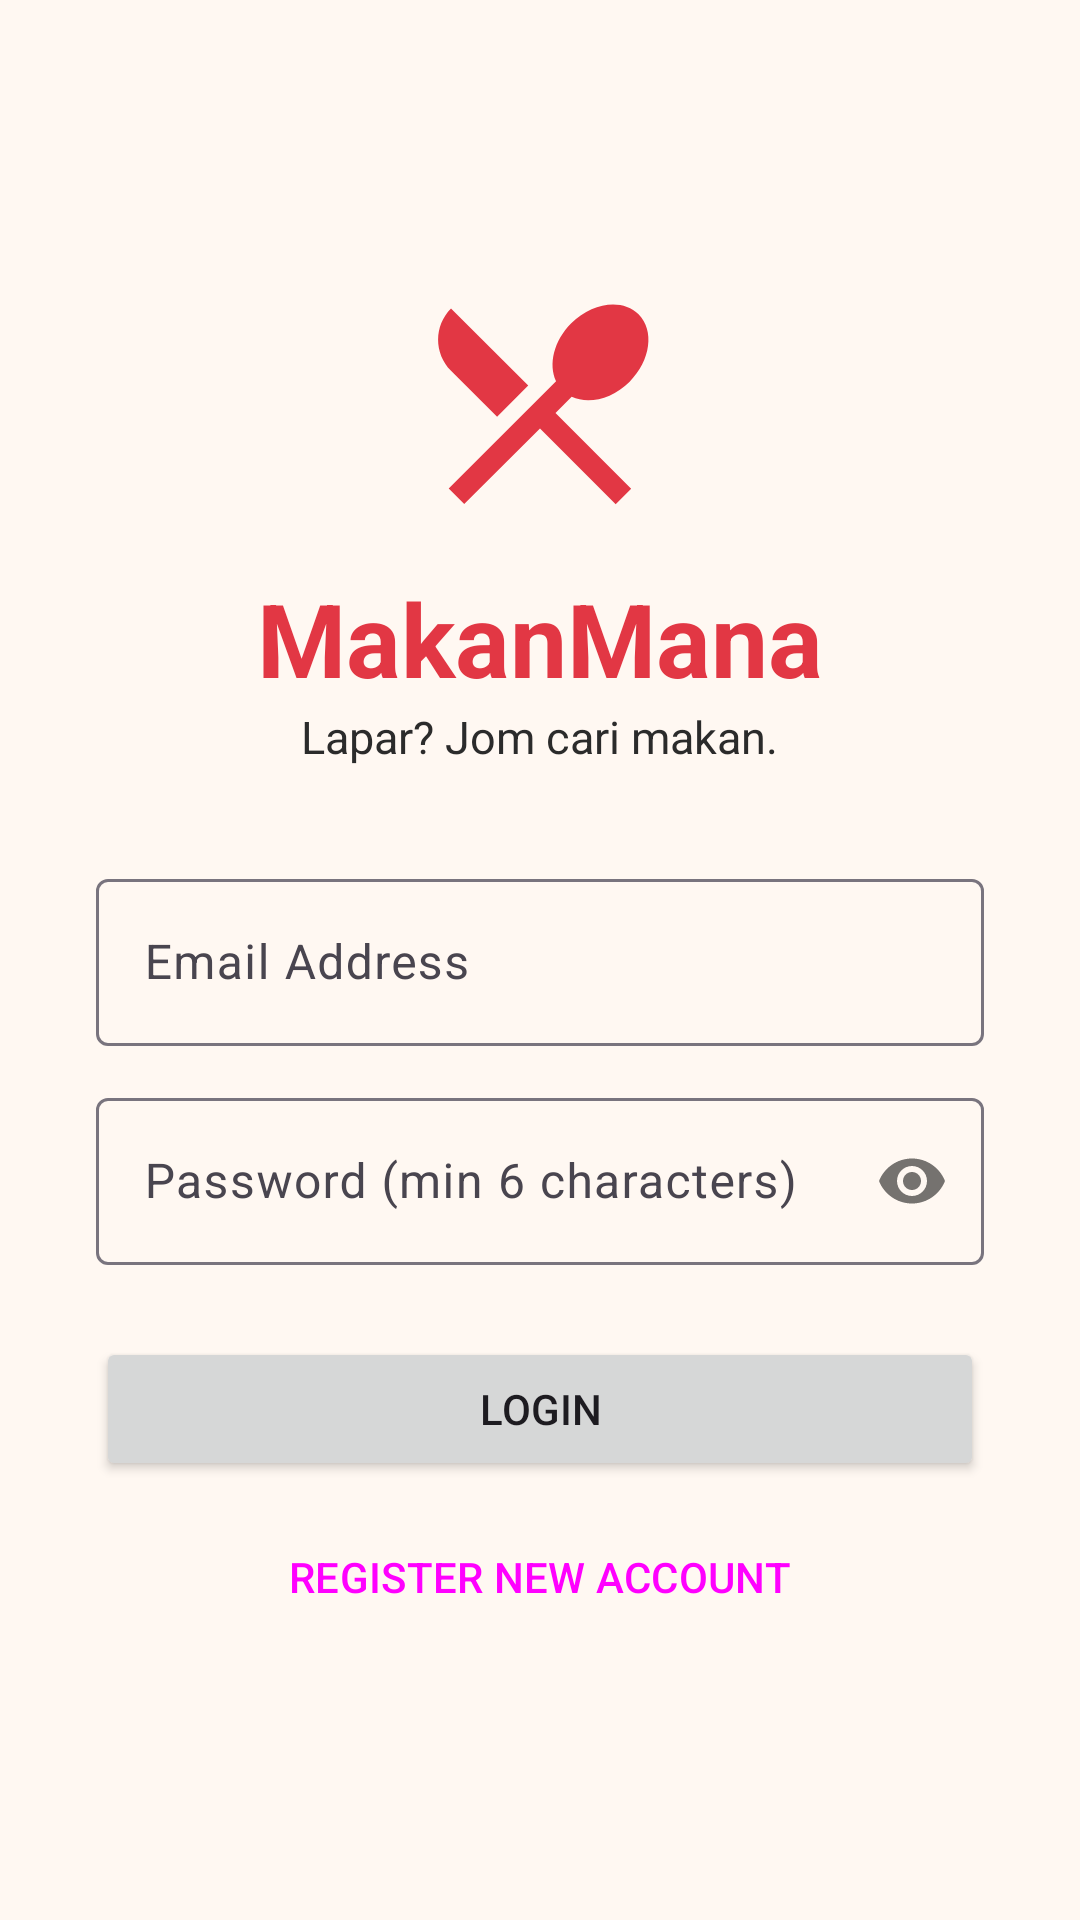

Reconstruct the res/layout file that produces this screen, plus the resources it refers to.
<!-- AndroidManifest.xml: application theme Theme.MakanMana -->
<!-- res/layout/activity_main.xml -->
<?xml version="1.0" encoding="utf-8"?>
<LinearLayout xmlns:android="http://schemas.android.com/apk/res/android"
    xmlns:app="http://schemas.android.com/apk/res-auto"
    android:layout_width="match_parent"
    android:layout_height="match_parent"
    android:orientation="vertical"
    android:gravity="center"
    android:background="?android:colorBackground"
    android:padding="32dp">

    <ImageView
        android:layout_width="88dp"
        android:layout_height="88dp"
        android:src="@drawable/ic_food_placeholder"
        android:layout_marginBottom="12dp"
        android:contentDescription="MakanMana logo" />

    <TextView
        android:layout_width="wrap_content"
        android:layout_height="wrap_content"
        android:text="MakanMana"
        android:textColor="?attr/colorPrimary"
        android:textSize="34sp"
        android:textStyle="bold" />

    <TextView
        android:layout_width="wrap_content"
        android:layout_height="wrap_content"
        android:text="Lapar? Jom cari makan."
        android:textColor="?attr/colorOnSurface"
        android:textSize="15sp"
        android:layout_marginBottom="32dp" />

    <com.google.android.material.textfield.TextInputLayout
        style="@style/Widget.Material3.TextInputLayout.OutlinedBox"
        android:layout_width="match_parent"
        android:layout_height="wrap_content"
        android:hint="Email Address"
        android:layout_marginBottom="12dp">

        <com.google.android.material.textfield.TextInputEditText
            android:id="@+id/editEmail"
            android:layout_width="match_parent"
            android:layout_height="wrap_content"
            android:inputType="textEmailAddress" />
    </com.google.android.material.textfield.TextInputLayout>

    <com.google.android.material.textfield.TextInputLayout
        style="@style/Widget.Material3.TextInputLayout.OutlinedBox"
        app:passwordToggleEnabled="true"
        android:layout_width="match_parent"
        android:layout_height="wrap_content"
        android:hint="Password (min 6 characters)"
        android:layout_marginBottom="24dp">

        <com.google.android.material.textfield.TextInputEditText
            android:id="@+id/editPassword"
            android:layout_width="match_parent"
            android:layout_height="wrap_content"
            android:inputType="textPassword" />
    </com.google.android.material.textfield.TextInputLayout>

    <Button
        android:id="@+id/btnLogin"
        android:layout_width="match_parent"
        android:layout_height="wrap_content"
        android:text="LOGIN" />

    <Button
        android:id="@+id/btnRegister"
        style="@style/Widget.Material3.Button.OutlinedButton"
        android:layout_width="match_parent"
        android:layout_height="wrap_content"
        android:text="REGISTER NEW ACCOUNT"
        android:layout_marginTop="8dp" />

</LinearLayout>
<!-- resources referenced by this layout -->
<resources>
  <!-- drawable ic_food_placeholder (drawable) -->
  <vector xmlns:android="http://schemas.android.com/apk/res/android"
      android:width="48dp" android:height="48dp"
      android:viewportWidth="24" android:viewportHeight="24"
      android:tint="@color/spice_red">
      <path android:fillColor="#000000"
          android:pathData="M8.1,13.34l2.83,-2.83L3.91,3.5c-1.56,1.56 -1.56,4.09 0,5.66l4.19,4.18zM14.88,11.53c1.53,0.71 3.68,0.21 5.27,-1.38 1.91,-1.91 2.28,-4.65 0.81,-6.12 -1.46,-1.46 -4.2,-1.1 -6.12,0.81 -1.59,1.59 -2.09,3.74 -1.38,5.27L3.7,19.87l1.41,1.41L12,14.41l6.88,6.88 1.41,-1.41L13.41,13l1.47,-1.47z"/>
  </vector>
  <style name="Theme.MakanMana" parent="Base.Theme.MakanMana" />
  <color name="spice_red">#E23744</color>
  <style name="Base.Theme.MakanMana" parent="Theme.Material3.DayNight.NoActionBar">
          <item name="colorPrimary">@color/spice_red</item>
          <item name="colorOnPrimary">@color/white</item>
          <item name="colorPrimaryContainer">@color/spice_red</item>
          <item name="colorOnPrimaryContainer">@color/white</item>
          <item name="colorSecondary">@color/spice_amber</item>
          <item name="colorOnSecondary">@color/charcoal</item>
          <item name="colorSurface">@color/cream</item>
          <item name="colorOnSurface">@color/charcoal</item>
          <item name="colorSurfaceVariant">@color/cream_dark</item>
          <item name="android:colorBackground">@color/cream</item>
          <item name="colorOnBackground">@color/charcoal</item>
          <item name="android:statusBarColor">@color/spice_red</item>
      </style>
  <color name="white">#FFFFFFFF</color>
  <color name="spice_amber">#F4A300</color>
  <color name="charcoal">#2B2B2B</color>
  <color name="cream">#FFF8F2</color>
  <color name="cream_dark">#F3E9E0</color>
</resources>
